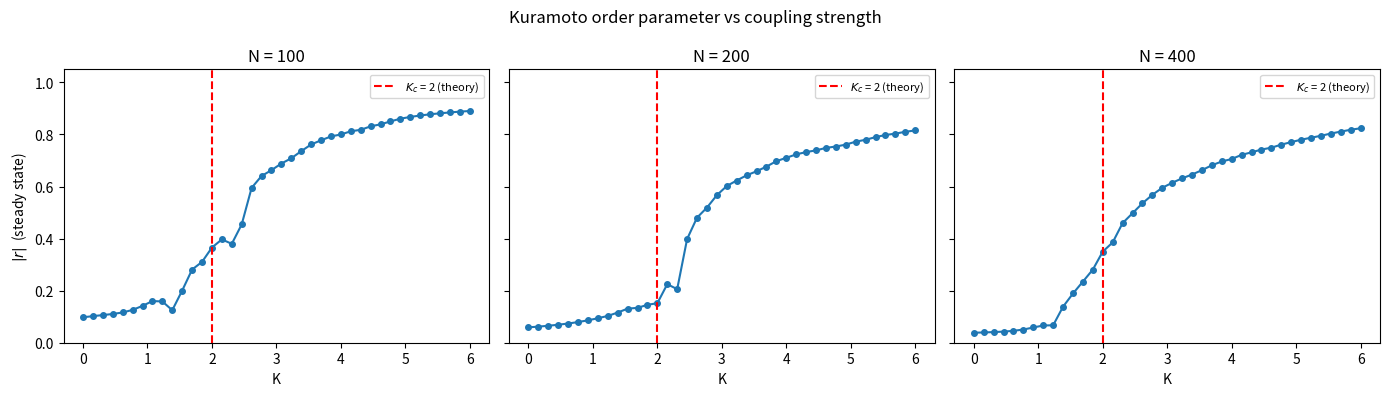

Write the Python code that produced this figure.
"""
Worksheet 4, Problem 1  --  Python 3 corrected version of p1.py

Kuramoto model of N coupled oscillators

    d(theta_i)/dt = omega_i + (K/N) sum_j sin(theta_j - theta_i)

with theta_i(0) uniform on [0, 2 pi] and intrinsic frequencies drawn from the
Lorentzian density  P(omega) = 1 / (pi (1 + omega^2)).

Plot the magnitude of the order parameter  r e^{i psi} = (1/N) sum_j e^{i theta_j}
in the steady state, against K in [0, 6], for N = 100, 200, 400.

Changes made relative to the original p1.py
-------------------------------------------
1. The mean phase was computed as
        psi = np.angle(np.sum(np.exp(1j * theta))) / n
   Dividing an ANGLE by N is meaningless -- the /N belongs to the magnitude
   only (which the line above already had).  The coupling term therefore
   used a psi that was wrong by a factor of N, which distorts the dynamics
   and moves the transition away from the true K_c.  Corrected.
2. The steady-state r was read off a single snapshot (index len(t)-30).
   A single instant of a fluctuating quantity is noisy, especially near the
   transition; r is now averaged over the last third of the trajectory.
3. plt.show() sat inside the loop over N, so the user had to close three
   windows one at a time to let the program finish.  The three curves now go
   into one figure with three panels.
4. t[i+1] = t[i] + h mutated the time array inside the innermost loop to no
   effect.  Removed.
5. f1 closed over the loop variable k implicitly; K is now an argument.
6. The measured transition is compared against the analytic critical
   coupling for a Lorentzian frequency spread,
        K_c = 2 / (pi P(0)) = 2 gamma = 2   for gamma = 1.

Algorithms are hand written: RK4 is implemented here, and the O(N) mean-field
form of the coupling is used rather than the O(N^2) double sum -- the two are
algebraically identical:
    (K/N) sum_j sin(theta_j - theta_i) = K r sin(psi - theta_i)
"""

import numpy as np
import matplotlib.pyplot as plt


def order_parameter(theta, n):
    """
    r e^{i psi} = (1/N) sum_j e^{i theta_j}.

    Returns (r, psi).  r is divided by N; psi is an angle and is NOT.
    """
    z = np.sum(np.exp(1j * theta))
    return np.abs(z) / n, np.angle(z)


def derivative(theta, omega, K, n):
    """d(theta)/dt for the whole oscillator array at once."""
    r, psi = order_parameter(theta, n)
    return omega + K * r * np.sin(psi - theta)


def simulate(K, omega, theta0, n, t_end=40.0, n_steps=2000,
             average_fraction=0.33):
    """
    Integrate the N oscillators with RK4 and return the steady-state r,
    averaged over the last `average_fraction` of the trajectory.
    """
    h = t_end / n_steps
    theta = theta0.copy()
    n_avg = int(n_steps * average_fraction)
    start_avg = n_steps - n_avg

    r_sum = 0.0
    for i in range(n_steps):
        k1 = h * derivative(theta, omega, K, n)
        k2 = h * derivative(theta + k1 / 2.0, omega, K, n)
        k3 = h * derivative(theta + k2 / 2.0, omega, K, n)
        k4 = h * derivative(theta + k3, omega, K, n)
        theta = theta + (k1 + 2.0 * k2 + 2.0 * k3 + k4) / 6.0

        if i >= start_avg:
            r_sum += order_parameter(theta, n)[0]

    return r_sum / n_avg


def main():
    sizes = [100, 200, 400]
    K_grid = np.linspace(0.0, 6.0, 40)
    K_c_exact = 2.0        # 2 gamma, with gamma = 1 for P(w)=1/(pi(1+w^2))

    fig, axes = plt.subplots(1, len(sizes), figsize=(14, 4), sharey=True)

    # Two analytic checks, both exact in the N -> infinity limit:
    #   below threshold the incoherent state has r ~ 1/sqrt(N) (finite size)
    #   above threshold  r = sqrt(1 - K_c/K)
    K_top = K_grid[-1]
    r_top_exact = np.sqrt(1.0 - K_c_exact / K_top)

    print("Analytic critical coupling for a unit Lorentzian: K_c = %.1f"
          % K_c_exact)
    print("Analytic r at K = %.1f : sqrt(1 - K_c/K) = %.4f\n"
          % (K_top, r_top_exact))
    print("%-8s %-16s %-16s %-16s"
          % ("N", "r at K=0", "1/sqrt(N)", "r at K=%.0f" % K_top))

    for ax, n in zip(axes, sizes):
        # Cauchy == Lorentzian with gamma = 1, exactly the P(omega) asked for
        omega = np.random.standard_cauchy(n)
        theta0 = np.random.uniform(0.0, 2.0 * np.pi, n)

        R = np.zeros(len(K_grid))
        for j, K in enumerate(K_grid):
            R[j] = simulate(K, omega, theta0, n)

        print("%-8d %-16.4f %-16.4f %-16.4f"
              % (n, R[0], 1.0 / np.sqrt(n), R[-1]))

        ax.plot(K_grid, R, "o-", ms=4)
        ax.axvline(K_c_exact, ls="--", color="red",
                   label=r"$K_c$ = %.0f (theory)" % K_c_exact)
        ax.set_xlabel("K")
        ax.set_title("N = %d" % n)
        ax.set_ylim(0.0, 1.05)
        ax.legend(fontsize=8)

    axes[0].set_ylabel(r"$|r|$  (steady state)")
    fig.suptitle("Kuramoto order parameter vs coupling strength")
    fig.tight_layout()
    plt.show()


if __name__ == "__main__":
    main()
